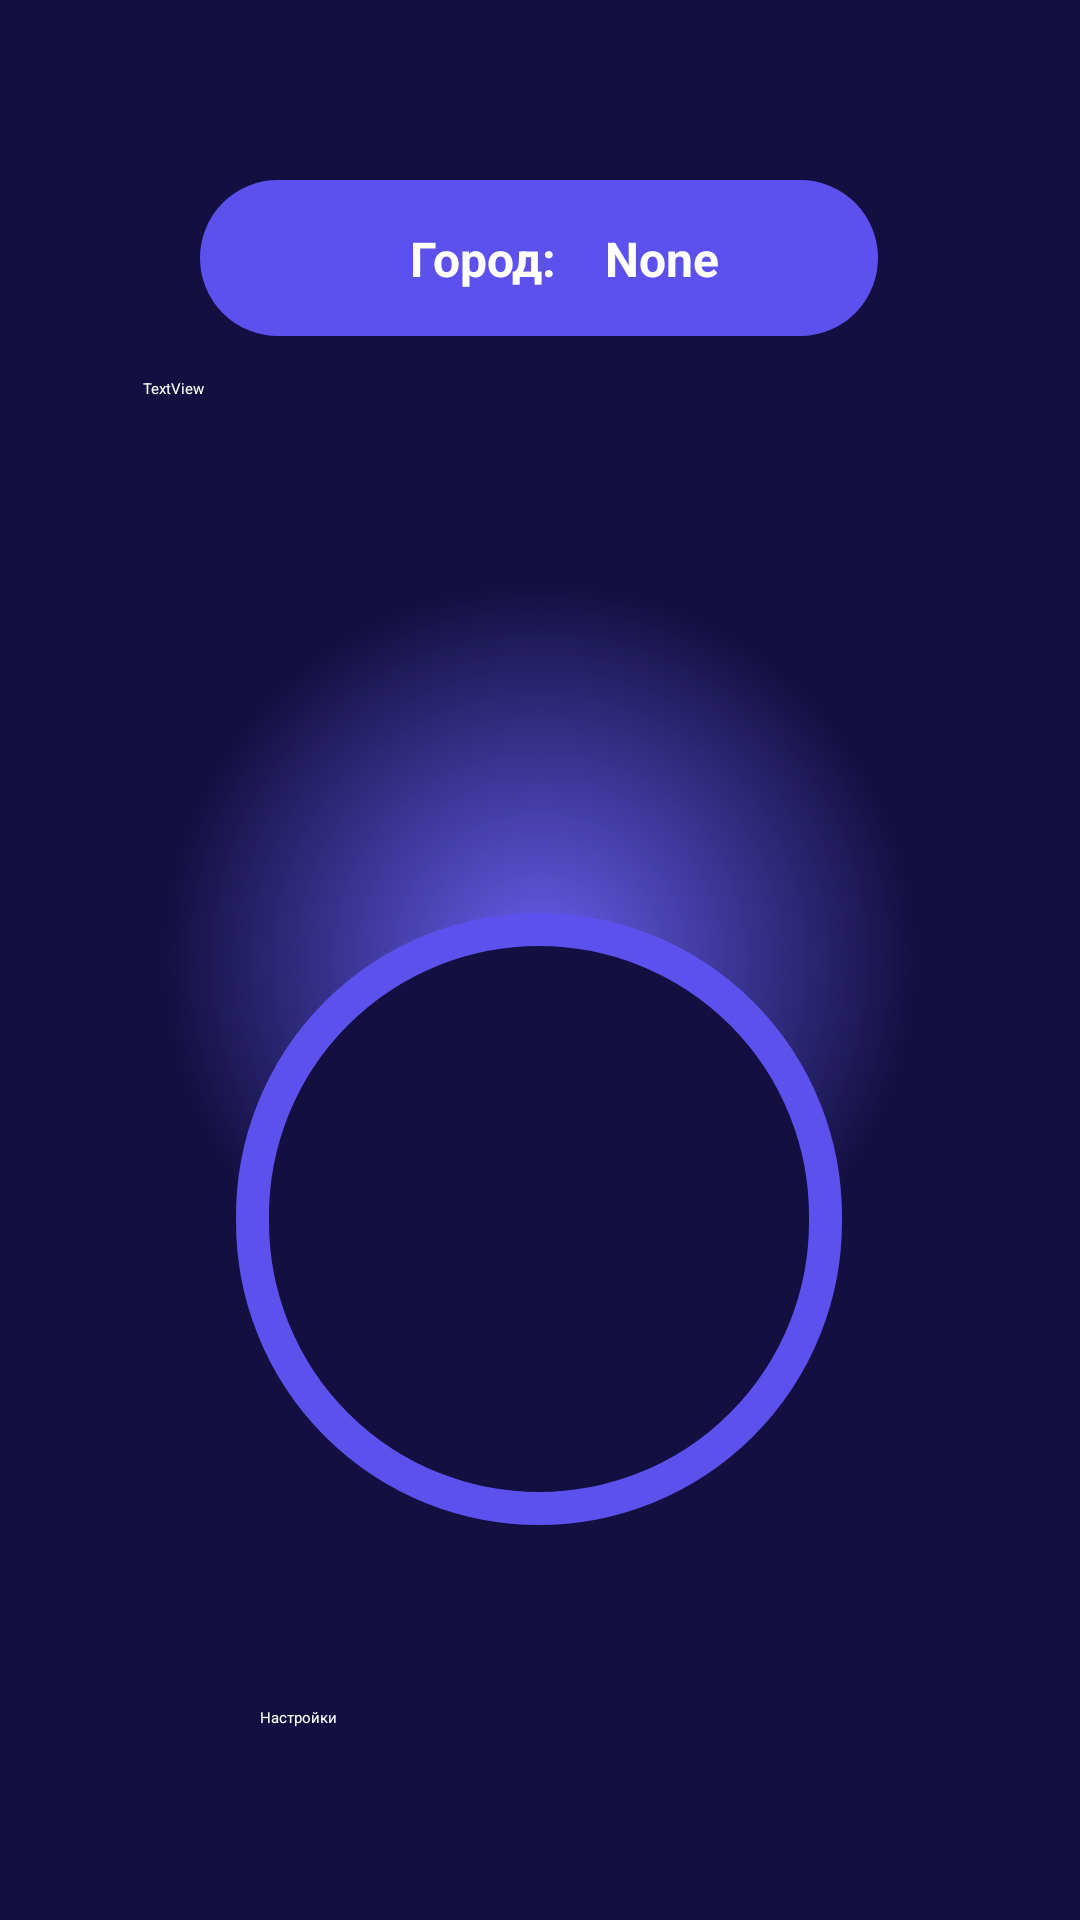

Write the Android layout XML for this screen, with the resource values it uses.
<!-- AndroidManifest.xml: activity theme StartApp -->
<!-- res/layout/activity_main.xml -->
<?xml version="1.0" encoding="utf-8"?>
<androidx.constraintlayout.widget.ConstraintLayout xmlns:android="http://schemas.android.com/apk/res/android"
    xmlns:app="http://schemas.android.com/apk/res-auto"
    xmlns:tools="http://schemas.android.com/tools"
    android:layout_width="match_parent"
    android:layout_height="match_parent"
    android:background="@drawable/background_gradient"
    tools:context=".MainActivity">

    <TextView
        android:id="@+id/textView2"
        android:layout_width="226dp"
        android:layout_height="52dp"
        android:layout_marginTop="60dp"
        android:background="@drawable/radius"
        app:layout_constraintEnd_toEndOf="parent"
        app:layout_constraintHorizontal_bias="0.497"
        app:layout_constraintStart_toStartOf="parent"
        app:layout_constraintTop_toTopOf="parent" />

    <ImageView
        android:id="@+id/imageView2"
        android:layout_width="70dp"
        android:layout_height="70dp"
        android:translationZ="10px"
        app:layout_constraintBottom_toBottomOf="@+id/button2"
        app:layout_constraintEnd_toEndOf="@+id/button2"
        app:layout_constraintStart_toStartOf="@+id/button2"
        app:layout_constraintTop_toTopOf="@+id/button2"
        app:srcCompat="@drawable/turnon" />

    <ImageView
        android:id="@+id/imageView"
        android:layout_width="30dp"
        android:layout_height="49dp"
        android:layout_marginStart="20dp"
        app:layout_constraintBottom_toBottomOf="@+id/textView2"
        app:layout_constraintStart_toStartOf="@+id/textView2"
        app:layout_constraintTop_toTopOf="@+id/textView2"
        app:layout_constraintVertical_bias="0.0"
        app:srcCompat="@drawable/loc_icon" />

    <TextView
        android:id="@+id/textView3"
        android:layout_width="wrap_content"
        android:layout_height="wrap_content"
        android:layout_marginStart="20dp"
        android:text="Город: "
        android:textColor="#ffffff"
        android:textSize="16sp"
        android:textStyle="bold"
        app:layout_constraintBottom_toBottomOf="@+id/textView2"
        app:layout_constraintStart_toEndOf="@+id/imageView"
        app:layout_constraintTop_toTopOf="@+id/textView2" />

    <Button
        android:id="@+id/button2"
        android:layout_width="202dp"
        android:layout_height="204dp"
        android:background="@drawable/circle_onoff_button"
        android:hapticFeedbackEnabled="false"
        android:text=""
        app:backgroundTint="@null"
        app:layout_constraintBottom_toBottomOf="parent"
        app:layout_constraintEnd_toEndOf="parent"
        app:layout_constraintHorizontal_bias="0.497"
        app:layout_constraintStart_toStartOf="parent"
        app:layout_constraintTop_toTopOf="parent"
        app:layout_constraintVertical_bias="0.698" />

    <Button
        android:id="@+id/button3"
        android:layout_width="185dp"
        android:layout_height="55dp"
        android:layout_marginBottom="16dp"
        android:backgroundTint="#5D51ED"
        android:onClick="openAct"
        android:text="Настройки"
        android:textColor="@color/white"
        app:layout_constraintBottom_toBottomOf="parent"
        app:layout_constraintEnd_toEndOf="parent"
        app:layout_constraintHorizontal_bias="0.495"
        app:layout_constraintStart_toStartOf="parent" />

    <TextView
        android:id="@+id/sityText"
        android:layout_width="wrap_content"
        android:layout_height="wrap_content"
        android:layout_marginStart="12dp"
        android:text="None"
        android:textColor="#ffffff"
        android:textSize="16sp"
        android:textStyle="bold"
        app:layout_constraintBottom_toBottomOf="@+id/textView2"
        app:layout_constraintStart_toEndOf="@+id/textView3"
        app:layout_constraintTop_toTopOf="@+id/textView2" />

    <TextView
        android:id="@+id/textViewConsole"
        android:layout_width="265dp"
        android:layout_height="134dp"
        android:text="TextView"
        android:textColor="#FFFFFF"
        app:layout_constraintBottom_toBottomOf="parent"
        app:layout_constraintEnd_toEndOf="parent"
        app:layout_constraintStart_toStartOf="parent"
        app:layout_constraintTop_toTopOf="parent"
        app:layout_constraintVertical_bias="0.249" />

</androidx.constraintlayout.widget.ConstraintLayout>
<!-- resources referenced by this layout -->
<resources>
  <color name="white">#FFFFFFFF</color>
  <!-- drawable background_gradient (drawable) -->
  <?xml version="1.0" encoding="utf-8"?>
  <shape
      xmlns:android="http://schemas.android.com/apk/res/android"
      android:shape="rectangle">
      <gradient
          android:type="radial"
          android:gradientRadius="35%p"
          android:startColor="#685DEC"
          android:endColor="#130f40" />
  </shape>
  <!-- drawable circle_onoff_button (drawable) -->
  <?xml version="1.0" encoding="utf-8"?>
  <shape xmlns:android="http://schemas.android.com/apk/res/android"     android:shape="rectangle" >
      <corners
          android:topLeftRadius="100dp"
          android:topRightRadius="100dp"
          android:bottomLeftRadius="100dp"
          android:bottomRightRadius="100dp"
          />
      <solid
          android:color="#130f40"
          />
      <padding
          android:left="0dp"
          android:top="0dp"
          android:right="0dp"
          android:bottom="0dp"
          />
      <size
          android:width="100dp"
          android:height="100dp"
          />
      <stroke
          android:width="11dp"
          android:color="#5D51ED"
          />
  </shape>
  <!-- drawable loc_icon: png bitmap (drawable, 2318 bytes) -->
  <!-- drawable radius (drawable) -->
  <?xml version="1.0" encoding="utf-8"?>
  <shape
      xmlns:android="http://schemas.android.com/apk/res/android"
      android:shape="rectangle">
  
      <corners android:radius="50px" />
  
      
      <stroke android:width="20dp" android:color="#5D51ED" />
  
      
      <solid android:color="#5D51ED" />
  
  </shape>
  <!-- drawable turnon: png bitmap (drawable, 12046 bytes) -->
  <style name="StartApp" parent="Theme.SplashScreen">
          <item name="windowSplashScreenBackground">#130f40</item>
          
          <item name="windowSplashScreenAnimatedIcon">@drawable/ic_baseline_location_on_24</item>
          <item name="postSplashScreenTheme">@style/Theme.SafetyLife</item>
      </style>
  <!-- drawable ic_baseline_location_on_24 (drawable) -->
  <vector android:height="24dp" android:tint="#5D51ED"
      android:viewportHeight="24" android:viewportWidth="24"
      android:width="24dp" xmlns:android="http://schemas.android.com/apk/res/android">
      <group
          android:pivotX="12"
          android:pivotY="12"
          android:scaleY="0.8"
          android:scaleX="0.8"
          >
          <path
              android:fillColor="@android:color/white"
              android:pathData="M12,2C8.13,2 5,5.13 5,9c0,5.25 7,13 7,13s7,-7.75 7,-13c0,-3.87 -3.13,-7 -7,-7zM12,11.5c-1.38,0 -2.5,-1.12 -2.5,-2.5s1.12,-2.5 2.5,-2.5 2.5,1.12 2.5,2.5 -1.12,2.5 -2.5,2.5z"/>
      </group>
  
  </vector>
  <style name="Theme.SafetyLife" parent="Theme.MaterialComponents.DayNight.DarkActionBar">
          
          <item name="colorPrimary">@color/purple_500</item>
          <item name="colorPrimaryVariant">@color/purple_700</item>
          <item name="colorOnPrimary">@color/white</item>
          
          <item name="colorSecondary">@color/teal_200</item>
          <item name="colorSecondaryVariant">@color/teal_700</item>
          <item name="colorOnSecondary">@color/black</item>
          
          <item name="android:statusBarColor">?attr/colorPrimaryVariant</item>
          
      </style>
  <color name="purple_500">#5D51ED</color>
  <color name="purple_700">#FF3700B3</color>
  <color name="teal_200">#FF03DAC5</color>
  <color name="teal_700">#FF018786</color>
  <color name="black">#FF000000</color>
</resources>
